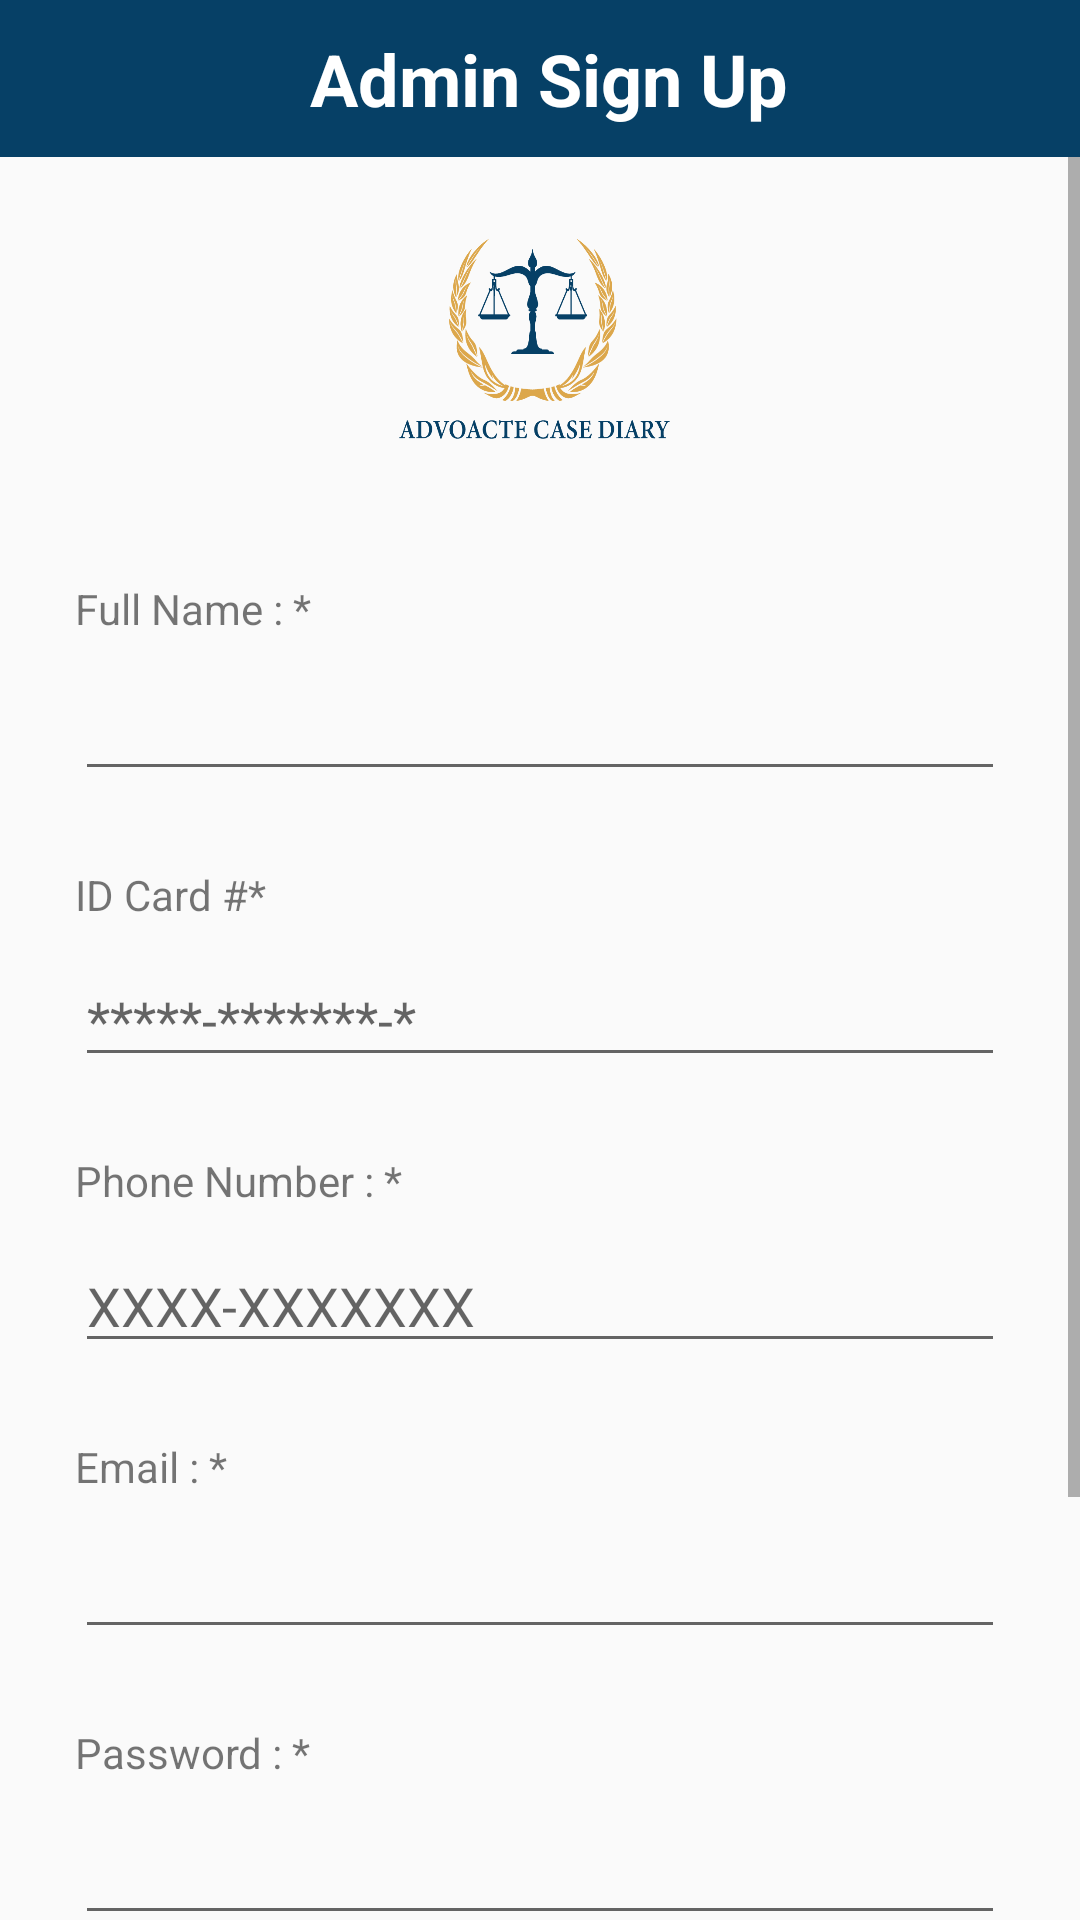

Write the Android layout XML for this screen, with the resource values it uses.
<!-- AndroidManifest.xml: application theme AppTheme -->
<!-- res/layout/activity_sign_up.xml -->
<?xml version="1.0" encoding="utf-8"?>
<LinearLayout xmlns:android="http://schemas.android.com/apk/res/android"
    xmlns:app="http://schemas.android.com/apk/res-auto"
    xmlns:tools="http://schemas.android.com/tools"
    android:layout_width="match_parent"
    android:layout_height="match_parent"
    android:orientation="vertical"
    tools:context=".Activities.SignUp">
    <LinearLayout
        android:id="@+id/linearLayout2"
        android:layout_width="match_parent"
        android:layout_height="wrap_content"
        android:background="@color/colorPrimary"
        android:gravity="center"
        android:orientation="horizontal"
        android:padding="10dp"
        app:layout_constraintBottom_toTopOf="@+id/imageView">

        <TextView
            android:layout_width="wrap_content"
            android:layout_height="wrap_content"
            android:text=" Admin Sign Up"
            android:textColor="@color/white"
            android:textSize="24dp"
            android:textStyle="bold" />

    </LinearLayout>

    <ScrollView
        android:layout_width="match_parent"
        android:layout_height="wrap_content">
        <LinearLayout
            android:layout_width="match_parent"
            android:layout_height="match_parent"
            android:orientation="vertical">

            <ImageView
                android:id="@+id/imageView"
                android:layout_width="127dp"
                android:layout_height="116dp"
                android:scaleType="fitXY"
                android:src="@drawable/logo"
                android:layout_gravity="center_horizontal"/>


            <LinearLayout
                android:id="@+id/linearLayout3"
                android:layout_width="match_parent"
                android:layout_height="wrap_content"
                android:orientation="vertical"
                android:padding="25dp"
                tools:layout_editor_absoluteY="116dp">
                <TextView
                    android:layout_width="wrap_content"
                    android:layout_height="wrap_content"
                    android:layout_marginBottom="10dp"
                    android:text="Full Name : *" />

                <EditText
                    android:id="@+id/nameEditTextID"
                    android:layout_width="match_parent"
                    android:layout_height="wrap_content"
                    android:layout_marginBottom="25dp" />

                <TextView
                    android:layout_width="wrap_content"
                    android:layout_height="wrap_content"
                    android:layout_marginBottom="10dp"
                    android:text="ID Card #*" />

                <EditText
                    android:id="@+id/idCardEditTextID"
                    android:layout_width="match_parent"
                    android:layout_height="wrap_content"
                    android:hint="*****-*******-*"
                    android:layout_marginBottom="25dp" />

                <TextView
                    android:layout_width="wrap_content"
                    android:layout_height="wrap_content"
                    android:layout_marginBottom="10dp"
                    android:text="Phone Number : *" />

                <EditText
                    android:id="@+id/phoneNumberEditTextID"
                    android:layout_width="match_parent"
                    android:layout_height="wrap_content"
                    android:hint="XXXX-XXXXXXX"
                    android:layout_marginBottom="25dp"
                    android:inputType="phone" />

                <TextView
                    android:layout_width="wrap_content"
                    android:layout_height="wrap_content"
                    android:layout_marginBottom="10dp"
                    android:text="Email : *" />

                <EditText
                    android:id="@+id/emailEditTextID"
                    android:layout_width="match_parent"
                    android:layout_height="wrap_content"
                    android:layout_marginBottom="25dp"
                    android:inputType="textEmailAddress" />

                <TextView
                    android:layout_width="wrap_content"
                    android:layout_height="wrap_content"
                    android:layout_marginBottom="10dp"
                    android:text="Password : *" />

                <EditText
                    android:id="@+id/passwordEditTextID"
                    android:layout_width="match_parent"
                    android:layout_height="wrap_content"
                    android:layout_marginBottom="25dp"
                    android:inputType="textPassword" />

                <ProgressBar
                    android:layout_width="wrap_content"
                    android:layout_height="wrap_content"
                    android:layout_gravity="center"
                    android:id="@+id/progressbarId"
                    android:visibility="gone"/>

                <Button
                    android:id="@+id/loginBtnID"
                    android:layout_width="wrap_content"
                    android:layout_height="wrap_content"
                    android:layout_gravity="center_horizontal"
                    android:layout_marginBottom="25dp"
                    android:background="@drawable/btn_bg"
                    android:paddingLeft="35dp"
                    android:paddingRight="35dp"
                    android:text="Sign Up"
                    android:textColor="@color/white" />

                <LinearLayout
                    android:layout_width="match_parent"
                    android:layout_height="wrap_content"
                    android:layout_marginTop="25dp"
                    android:gravity="center"
                    android:orientation="horizontal">

                    <TextView
                        android:layout_width="wrap_content"
                        android:layout_height="wrap_content"
                        android:text="Already Have an account ? " />

                    <TextView
                        android:id="@+id/signUpTextViewId"
                        android:layout_width="wrap_content"
                        android:layout_height="wrap_content"
                        android:layout_marginLeft="10dp"
                        android:clickable="true"
                        android:text="Log In"
                        android:textColor="@color/colorPrimary"
                        android:textSize="24dp"
                        android:textStyle="bold" />
                </LinearLayout>

            </LinearLayout>
        </LinearLayout>
    </ScrollView>

</LinearLayout>
<!-- resources referenced by this layout -->
<resources>
  <color name="colorPrimary">#064066</color>
  <color name="white">#ffffff</color>
  <!-- drawable logo: png bitmap (drawable, 34290 bytes) -->
  <style name="AppTheme" parent="Theme.AppCompat.Light.NoActionBar">
          
          <item name="colorPrimary">@color/colorPrimary</item>
          <item name="colorPrimaryDark">@color/colorPrimaryDark</item>
          <item name="colorAccent">@color/colorAccent</item>
      </style>
  <color name="colorPrimaryDark">#6200EE</color>
  <color name="colorAccent">#03DAC5</color>
</resources>
